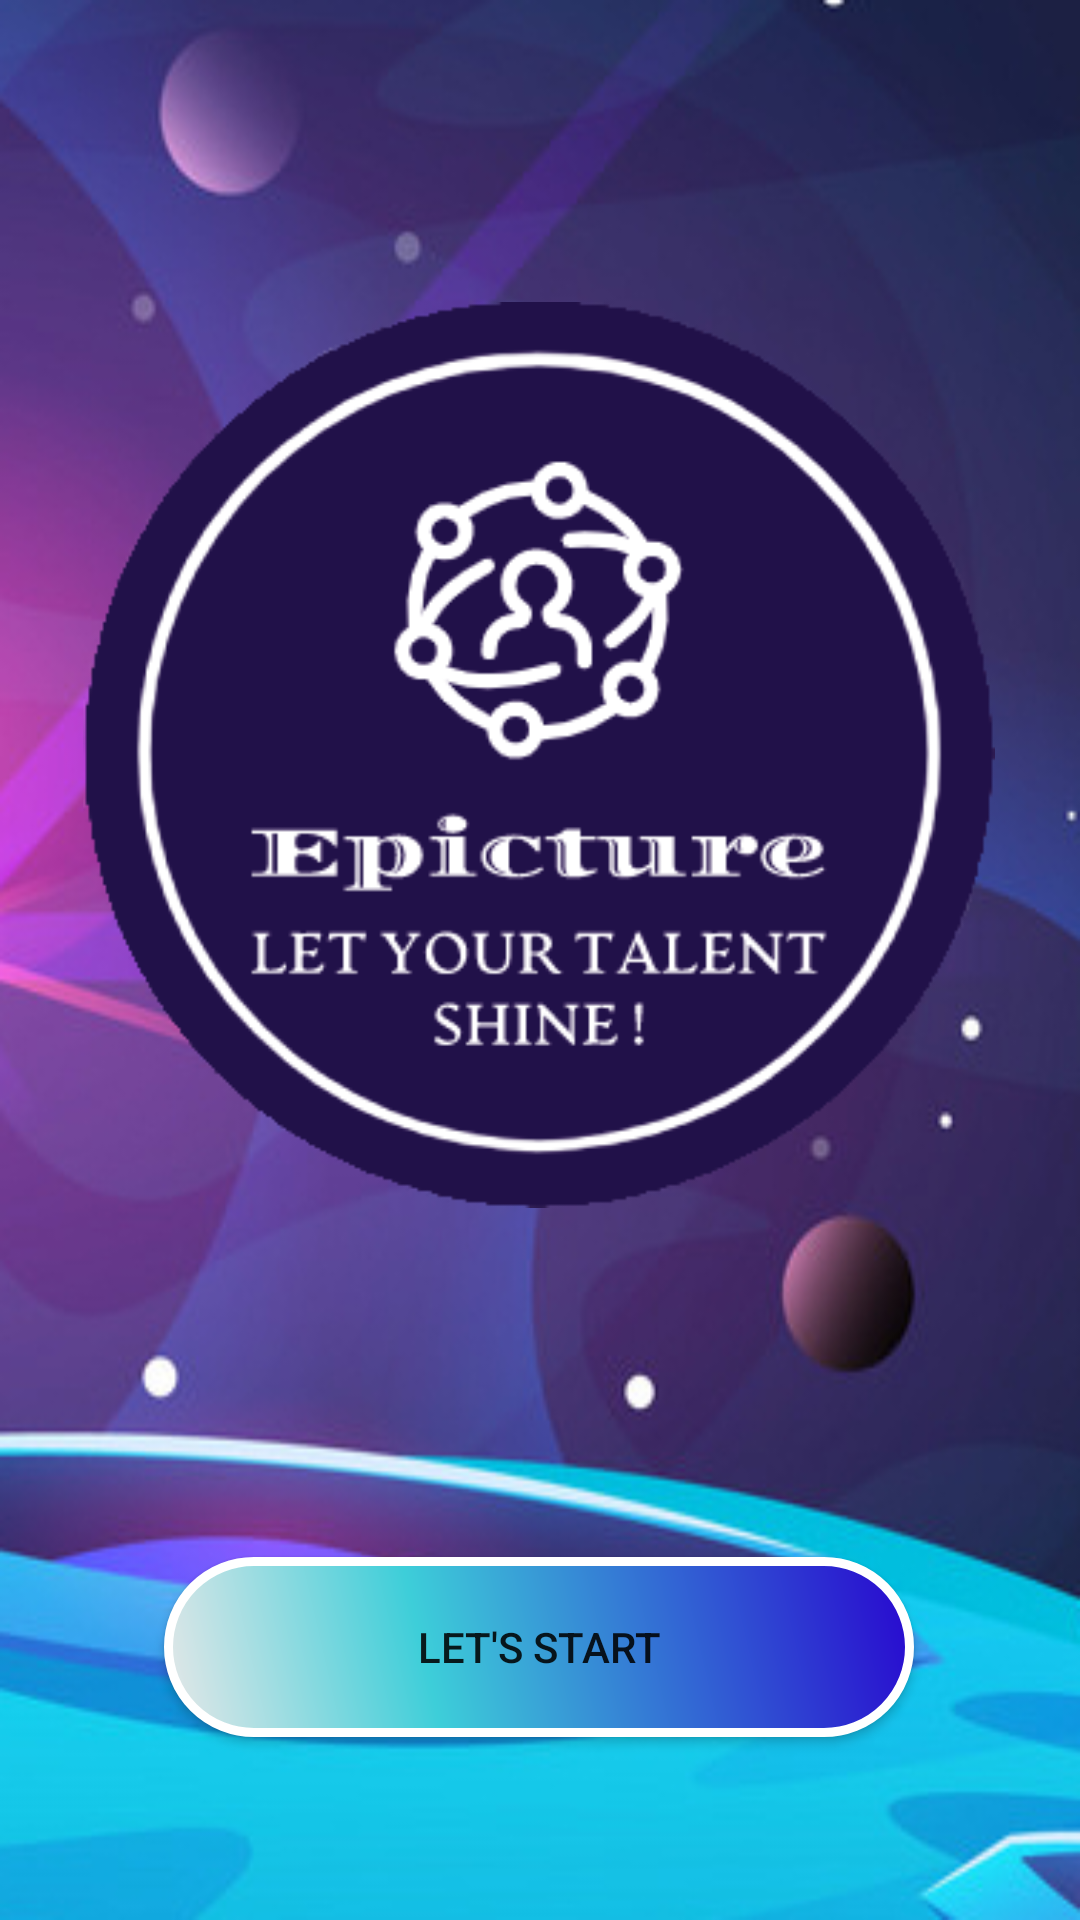

The Android layout XML behind this screen, and the referenced resources:
<!-- AndroidManifest.xml: application theme AppTheme -->
<!-- res/layout/activity_welcome.xml -->
<?xml version="1.0" encoding="utf-8"?>
<androidx.constraintlayout.widget.ConstraintLayout xmlns:android="http://schemas.android.com/apk/res/android"
        xmlns:app="http://schemas.android.com/apk/res-auto"
        xmlns:tools="http://schemas.android.com/tools"
        android:id="@+id/WelcomeView"
        android:background="@drawable/welcome_bckgrnd"
        android:layout_width="match_parent"
        android:layout_height="match_parent"
        tools:context=".Welcome">

    <Button
            android:id="@+id/start_button"
            android:layout_width="wrap_content"
            android:layout_height="wrap_content"
            android:background="@drawable/welcome_button"
            android:text="@string/welcome_button"
            app:layout_constraintBottom_toBottomOf="parent"
            app:layout_constraintEnd_toEndOf="parent"
            app:layout_constraintHorizontal_bias="0.496"
            app:layout_constraintStart_toStartOf="parent"
            app:layout_constraintTop_toTopOf="parent"
            app:layout_constraintVertical_bias="0.895" />

    <ImageView
            android:id="@+id/logo_imageView"
            android:layout_width="310dp"
            android:layout_height="302dp"
            android:contentDescription="@string/welcome_logo"
            app:layout_constraintBottom_toTopOf="@+id/start_button"
            app:layout_constraintEnd_toEndOf="parent"
            app:layout_constraintHorizontal_bias="0.495"
            app:layout_constraintStart_toStartOf="parent"
            app:layout_constraintTop_toTopOf="parent"
            app:layout_constraintVertical_bias="0.464"
            app:srcCompat="@drawable/logo_app" />
</androidx.constraintlayout.widget.ConstraintLayout>
<!-- resources referenced by this layout -->
<resources>
  <!-- drawable logo_app: png bitmap (drawable, 34232 bytes) -->
  <!-- drawable welcome_bckgrnd: jpg bitmap (drawable, 121317 bytes) -->
  <!-- drawable welcome_button (drawable) -->
  <?xml version="1.0" encoding="utf-8"?>
  <shape xmlns:android="http://schemas.android.com/apk/res/android" android:shape="rectangle" >
      <corners
              android:radius="100dp"
              />
      <gradient
              android:angle="45"
              android:centerX="35%"
              android:centerColor="#3DCED9"
              android:startColor="#E8E8E8"
              android:endColor="#2806CF"
              android:type="linear"
              />
      <size
              android:width="250dp"
              android:height="60dp"
              />
      <stroke
              android:width="3dp"
              android:color="#FFFFFF"
              />
  </shape>
  <string name="welcome_button">"Let's start"</string>
  <string name="welcome_logo">Logo+CatchPhrase</string>
  <style name="AppTheme" parent="Theme.AppCompat.DayNight">
          
          <item name="colorPrimary">@color/colorPrimary</item>
          <item name="colorPrimaryDark">@color/colorPrimaryDark</item>
          <item name="colorAccent">@color/colorPrimary</item>
          <item name="windowNoTitle">true</item>
          <item name="android:windowNoTitle">true</item>
      </style>
  <color name="colorPrimary">#AD4AD9</color>
  <color name="colorPrimaryDark">#442865</color>
</resources>
